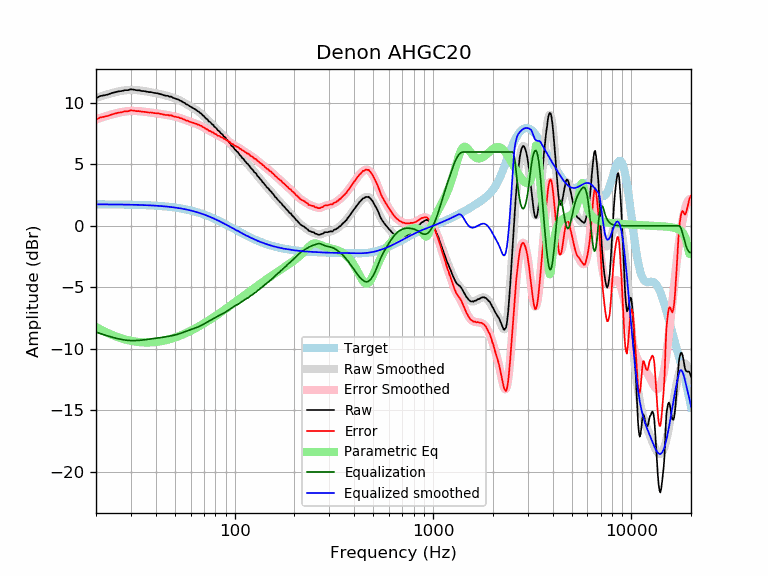

Source data for this figure (header and first rows):
frequency, raw, error, smoothed, error_smoothed, equalization, parametric_eq, equalized_raw, equalized_smoothed, target
20, 10.37, 8.63, 10.39, 8.65, -8.65, -8.23, 1.72, 1.74, 1.74
21, 10.55, 8.81, 10.51, 8.76, -8.76, -8.41, 1.79, 1.74, 1.74
22, 10.61, 8.87, 10.61, 8.87, -8.87, -8.58, 1.74, 1.74, 1.74
23, 10.68, 8.94, 10.71, 8.97, -8.97, -8.73, 1.71, 1.74, 1.74
24, 10.79, 9.05, 10.79, 9.05, -9.05, -8.86, 1.74, 1.74, 1.74
25, 10.86, 9.13, 10.86, 9.13, -9.13, -8.98, 1.73, 1.73, 1.73
26, 10.93, 9.20, 10.93, 9.20, -9.20, -9.08, 1.73, 1.73, 1.73
27, 10.96, 9.23, 10.98, 9.25, -9.25, -9.17, 1.71, 1.73, 1.73
28, 11.03, 9.31, 11.01, 9.29, -9.29, -9.24, 1.74, 1.72, 1.72
29, 11.03, 9.31, 11.04, 9.32, -9.32, -9.31, 1.71, 1.72, 1.72
30, 11.10, 9.39, 11.05, 9.34, -9.34, -9.36, 1.76, 1.71, 1.71
31, 11.07, 9.36, 11.05, 9.34, -9.34, -9.40, 1.73, 1.71, 1.71
32, 11.02, 9.32, 11.04, 9.33, -9.33, -9.44, 1.69, 1.70, 1.70
33, 11.02, 9.32, 11.01, 9.32, -9.32, -9.46, 1.70, 1.70, 1.70
34, 10.96, 9.27, 10.99, 9.30, -9.30, -9.48, 1.66, 1.69, 1.69
35, 10.95, 9.27, 10.96, 9.27, -9.27, -9.49, 1.68, 1.68, 1.68
36, 10.91, 9.24, 10.92, 9.25, -9.25, -9.49, 1.66, 1.67, 1.67
37, 10.87, 9.21, 10.89, 9.22, -9.22, -9.49, 1.65, 1.66, 1.66
38, 10.87, 9.22, 10.85, 9.20, -9.20, -9.48, 1.67, 1.65, 1.65
39, 10.81, 9.17, 10.82, 9.18, -9.18, -9.47, 1.63, 1.64, 1.64
40, 10.79, 9.16, 10.79, 9.15, -9.15, -9.45, 1.64, 1.63, 1.63
41, 10.77, 9.15, 10.75, 9.13, -9.13, -9.43, 1.64, 1.62, 1.62
42, 10.72, 9.11, 10.71, 9.10, -9.10, -9.40, 1.62, 1.61, 1.61
43, 10.68, 9.08, 10.68, 9.08, -9.08, -9.38, 1.60, 1.60, 1.60
44, 10.62, 9.04, 10.64, 9.05, -9.05, -9.34, 1.57, 1.58, 1.58
45, 10.57, 9.00, 10.60, 9.03, -9.03, -9.31, 1.54, 1.57, 1.57
46, 10.57, 9.02, 10.55, 9.00, -9.00, -9.27, 1.57, 1.55, 1.55
47, 10.50, 8.96, 10.51, 8.97, -8.97, -9.23, 1.53, 1.54, 1.54
48, 10.50, 8.98, 10.46, 8.94, -8.94, -9.18, 1.56, 1.52, 1.52
49, 10.40, 8.90, 10.42, 8.91, -8.91, -9.14, 1.49, 1.50, 1.50
50, 10.36, 8.88, 10.36, 8.88, -8.88, -9.09, 1.48, 1.48, 1.48
51, 10.30, 8.84, 10.31, 8.84, -8.84, -9.04, 1.46, 1.46, 1.46
52, 10.27, 8.83, 10.25, 8.81, -8.81, -8.99, 1.46, 1.44, 1.44
53, 10.18, 8.76, 10.18, 8.76, -8.76, -8.94, 1.42, 1.42, 1.42
54, 10.13, 8.73, 10.12, 8.72, -8.72, -8.88, 1.41, 1.40, 1.40
55, 10.04, 8.66, 10.05, 8.67, -8.67, -8.83, 1.37, 1.38, 1.38
56, 9.99, 8.64, 9.98, 8.63, -8.63, -8.77, 1.36, 1.35, 1.35
57, 9.88, 8.55, 9.90, 8.58, -8.58, -8.72, 1.30, 1.33, 1.33
58, 9.84, 8.54, 9.83, 8.53, -8.53, -8.66, 1.31, 1.30, 1.30
59, 9.75, 8.48, 9.76, 8.49, -8.49, -8.60, 1.26, 1.27, 1.27
60, 9.68, 8.44, 9.69, 8.45, -8.45, -8.54, 1.23, 1.24, 1.24
61, 9.62, 8.40, 9.62, 8.41, -8.41, -8.49, 1.22, 1.22, 1.22
62, 9.55, 8.36, 9.55, 8.37, -8.37, -8.43, 1.18, 1.19, 1.19
63, 9.48, 8.32, 9.48, 8.33, -8.33, -8.37, 1.15, 1.16, 1.16
64, 9.42, 8.30, 9.41, 8.29, -8.29, -8.31, 1.13, 1.12, 1.12
65, 9.32, 8.23, 9.33, 8.24, -8.24, -8.25, 1.08, 1.09, 1.09
66, 9.28, 8.22, 9.26, 8.20, -8.20, -8.18, 1.08, 1.06, 1.06
67, 9.16, 8.14, 9.17, 8.15, -8.15, -8.12, 1.01, 1.02, 1.02
68, 9.12, 8.13, 9.09, 8.10, -8.10, -8.06, 1.02, 0.99, 0.99
69, 8.98, 8.03, 9.00, 8.04, -8.04, -8.00, 0.94, 0.95, 0.95
70, 8.92, 8.00, 8.90, 7.99, -7.99, -7.94, 0.93, 0.92, 0.92
71, 8.80, 7.92, 8.81, 7.93, -7.93, -7.88, 0.87, 0.88, 0.88
72, 8.70, 7.86, 8.72, 7.87, -7.87, -7.82, 0.83, 0.84, 0.84
73, 8.64, 7.83, 8.62, 7.82, -7.82, -7.76, 0.82, 0.81, 0.81
74, 8.49, 7.72, 8.53, 7.76, -7.76, -7.70, 0.73, 0.77, 0.77
75, 8.45, 7.72, 8.44, 7.71, -7.71, -7.64, 0.74, 0.73, 0.73
76, 8.36, 7.67, 8.35, 7.66, -7.66, -7.58, 0.70, 0.69, 0.69
77, 8.24, 7.59, 8.26, 7.61, -7.61, -7.52, 0.63, 0.65, 0.65
78, 8.21, 7.60, 8.17, 7.56, -7.56, -7.46, 0.65, 0.61, 0.61
79, 8.06, 7.49, 8.08, 7.51, -7.51, -7.40, 0.55, 0.57, 0.57
... 553 more rows
